Run: headless pygame with SDL's dummy video driver; simulated clock (each Clock.tick advances the game by its frame time, no real sleeping); random seed 0; keys injected as events and as key.get_pressed() state; no mouse input.
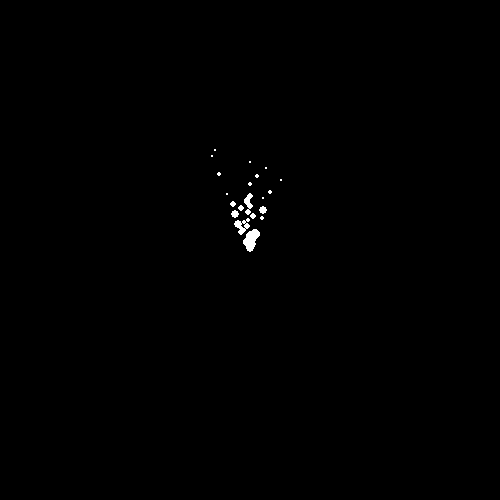
Frame 1 of 4 · flips 1–60 · no input
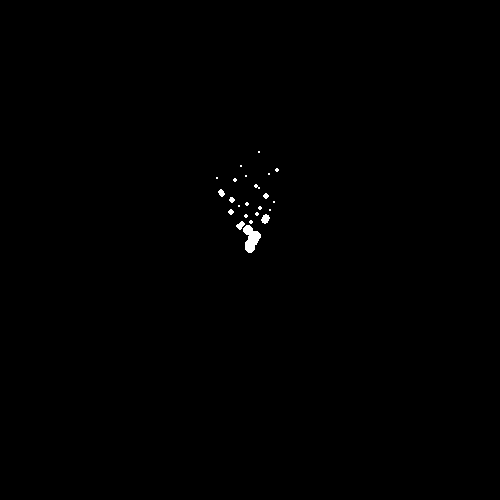
Frame 2 of 4 · flips 61–180 · tapped SPACE, RETURN · held RIGHT (→), D
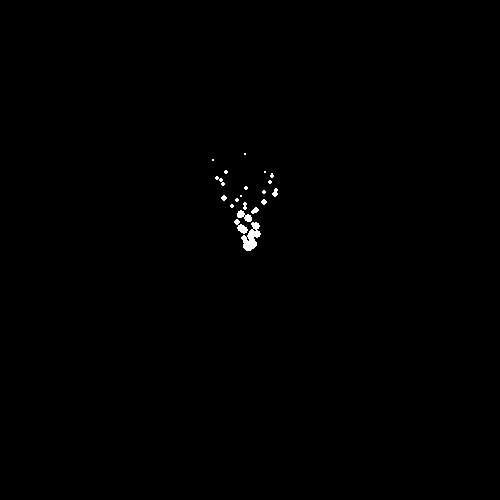
Frame 3 of 4 · flips 181–300 · held DOWN (↓), S
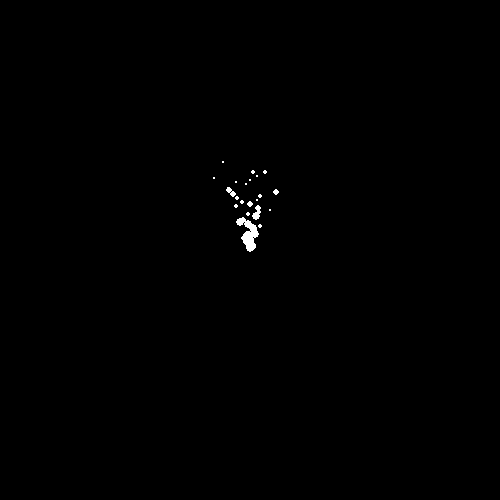
Frame 4 of 4 · flips 301–420 · held LEFT (←), A, UP (↑), W

The pygame program that drew these frames:

import random
import pygame
import sys

pygame.init()
screen = pygame.display.set_mode((500, 500), 0, 32)
pygame.display.set_caption("Particles")

mainClock = pygame.time.Clock()

# [loc, velocity, timer] - timer is also radius
particles = []

while True:
    screen.fill((0, 0, 0))

    particles.append([[250, 250], [random.randint(0, 20) / 10 - 1, -2], random.randint(4, 6)])

    for particle in particles:
        # [loc, velocity, timer] - timer is also radius
        particle[0][0] += particle[1][0]
        particle[0][1] += particle[1][1]
        particle[2] -= 0.1  # also radius
        pygame.draw.circle(screen, (255, 255, 255), particle[0], particle[2])
        if particle[2] <= 0:
            particles.remove(particle)

    for event in pygame.event.get():
        if event.type == pygame.QUIT:
            pygame.quit()
            sys.exit()
        if event.type == pygame.KEYDOWN:
            if event.key == pygame.K_ESCAPE:
                pygame.quit()
                sys.exit()

    pygame.display.update()
    mainClock.tick(60)
